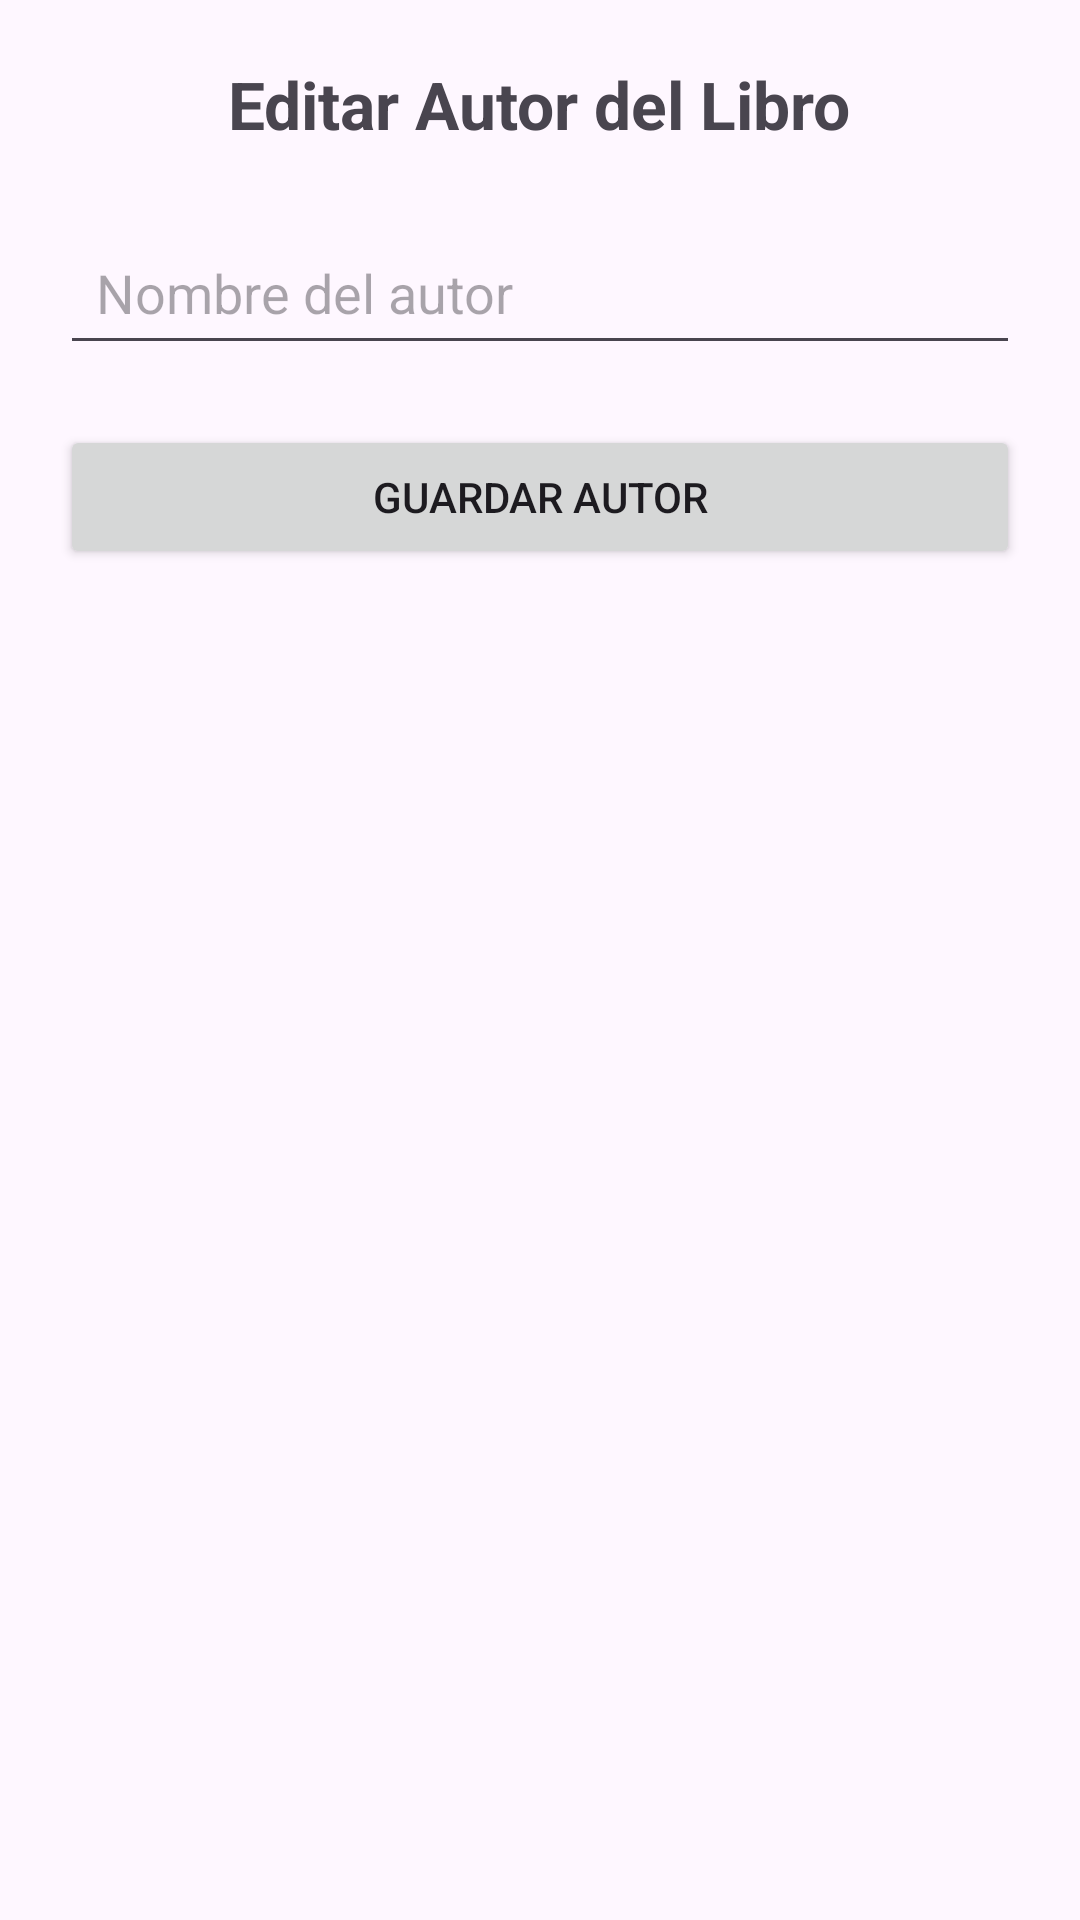

The Android layout XML behind this screen, and the referenced resources:
<!-- AndroidManifest.xml: application theme Theme.EjerciciosAndroidIntents -->
<!-- res/layout/activity_ejercicio10_editar_autor.xml -->
<?xml version="1.0" encoding="utf-8"?>
<LinearLayout xmlns:android="http://schemas.android.com/apk/res/android"
    android:layout_width="match_parent"
    android:layout_height="match_parent"
    android:orientation="vertical"
    android:padding="20dp"
    android:gravity="center_horizontal">

    <TextView
        android:layout_width="wrap_content"
        android:layout_height="wrap_content"
        android:text="Editar Autor del Libro"
        android:textSize="22sp"
        android:textStyle="bold"
        android:layout_marginBottom="24dp" />

    <EditText
        android:id="@+id/campoAutorEj10"
        android:layout_width="match_parent"
        android:layout_height="wrap_content"
        android:hint="Nombre del autor"
        android:inputType="textPersonName"
        android:padding="12dp"
        android:layout_marginBottom="20dp" />

    <Button
        android:id="@+id/botonGuardarAutorEj10"
        android:layout_width="match_parent"
        android:layout_height="wrap_content"
        android:text="Guardar Autor" />
</LinearLayout>
<!-- resources referenced by this layout -->
<resources>
  <style name="Theme.EjerciciosAndroidIntents" parent="Base.Theme.EjerciciosAndroidIntents" />
  <style name="Base.Theme.EjerciciosAndroidIntents" parent="Theme.Material3.DayNight.NoActionBar">
          
          
      </style>
</resources>
